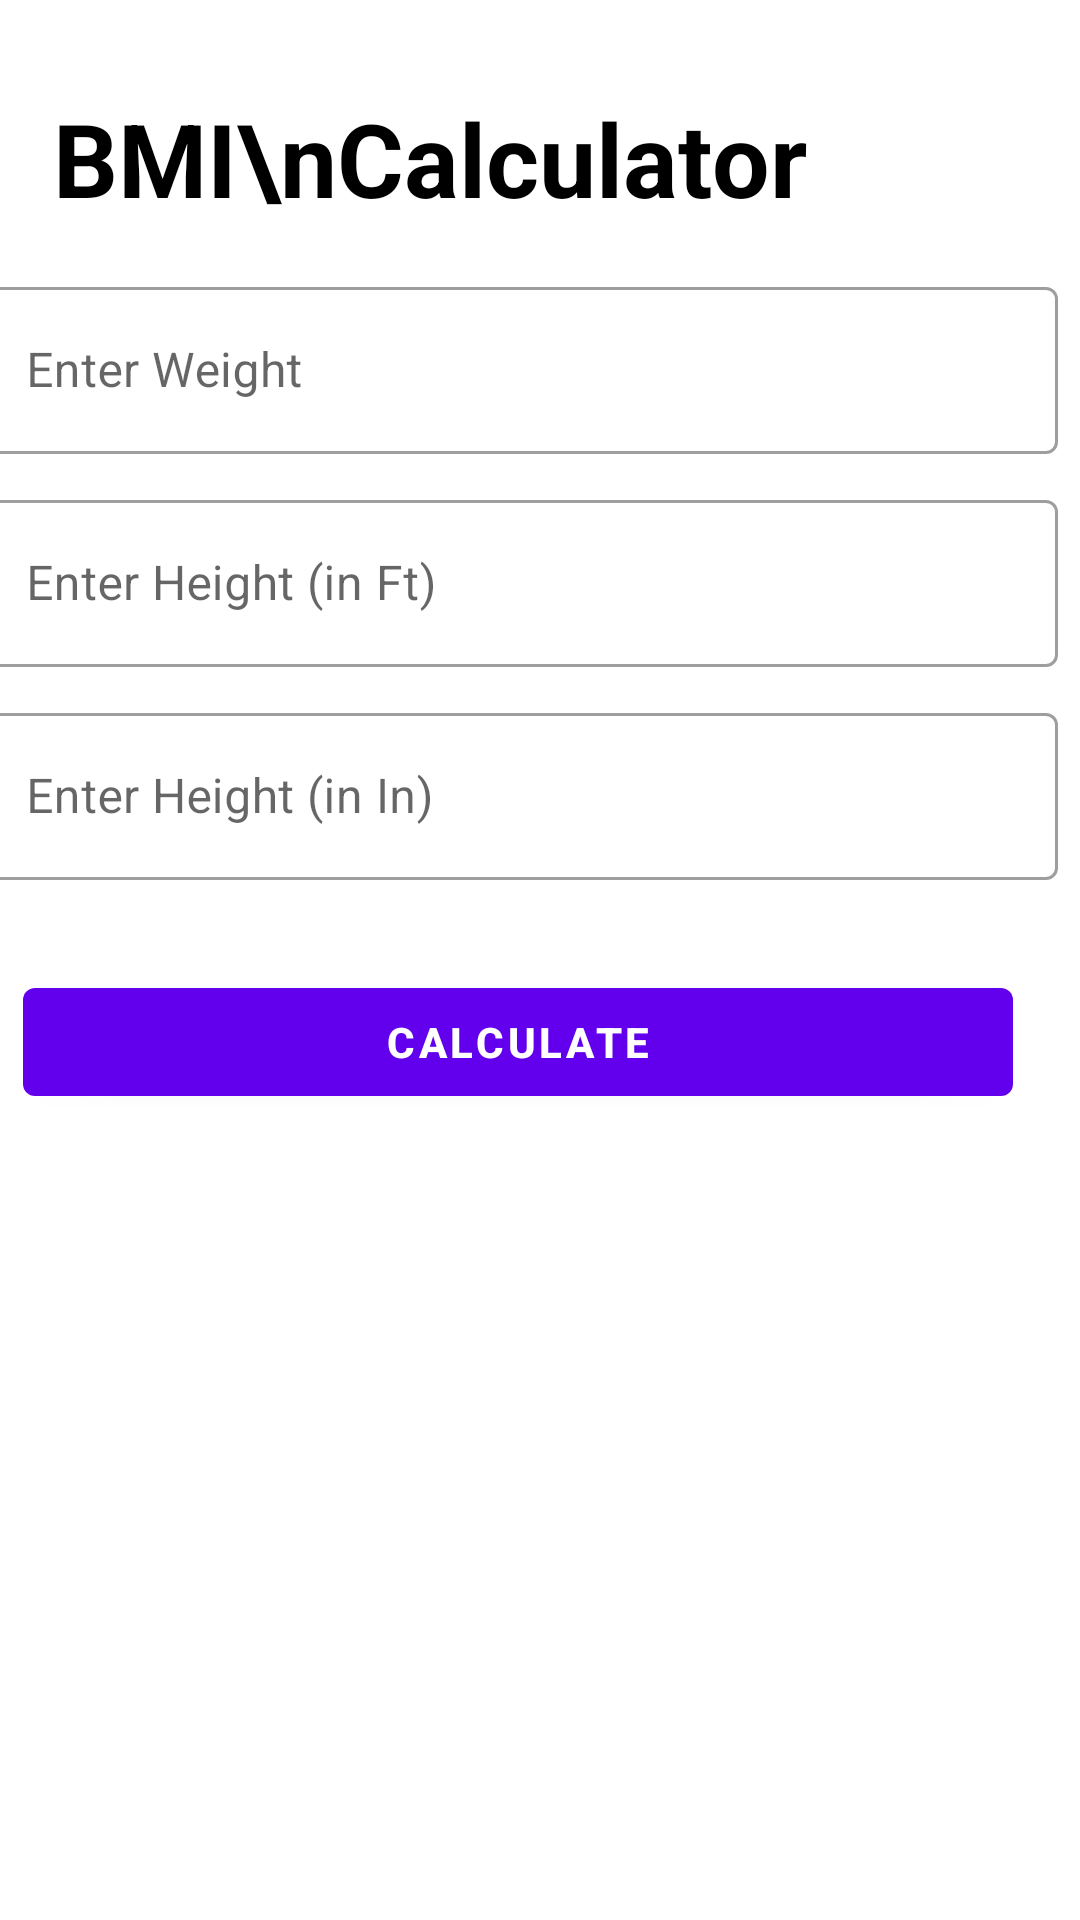

Reconstruct the res/layout file that produces this screen, plus the resources it refers to.
<!-- AndroidManifest.xml: application theme Theme.FancyBMICalculator -->
<!-- res/layout/activity_main.xml -->
<?xml version="1.0" encoding="utf-8"?>
<RelativeLayout xmlns:android="http://schemas.android.com/apk/res/android"
    xmlns:app="http://schemas.android.com/apk/res-auto"
    xmlns:tools="http://schemas.android.com/tools"
    android:layout_width="match_parent"
    android:layout_height="match_parent"
    android:gravity="center_horizontal"
    tools:context=".MainActivity">

    <TextView
        android:id="@+id/logo_txt"
        android:layout_width="wrap_content"
        android:layout_height="wrap_content"
        android:layout_marginLeft="25dp"
        android:layout_marginTop="30dp"

        android:text="BMI\nCalculator"
        android:textColor="@color/black"
        android:textSize="34sp"
        android:textStyle="bold" />

    <com.google.android.material.textfield.TextInputLayout
        android:id="@+id/weight_"
        style="@style/Widget.MaterialComponents.TextInputLayout.OutlinedBox"
        android:layout_width="360dp"
        android:layout_centerHorizontal="true"
        android:layout_height="wrap_content"
        android:layout_below="@id/logo_txt"
        android:layout_marginTop="15dp"
        android:hint="Enter Weight"
        app:boxBackgroundColor="@color/white"
        app:boxBackgroundMode="outline">

        <com.google.android.material.textfield.TextInputEditText
            android:id="@+id/weight"
            android:inputType="number"
            android:layout_width="match_parent"
            android:layout_height="wrap_content" />


    </com.google.android.material.textfield.TextInputLayout>

    <com.google.android.material.textfield.TextInputLayout
        android:id="@+id/ft"
        style="@style/Widget.MaterialComponents.TextInputLayout.OutlinedBox"
        android:layout_width="360dp"
        android:layout_height="wrap_content"
        android:layout_below="@id/weight_"
        android:layout_marginTop="10dp"
        android:layout_centerHorizontal="true"
        android:hint="Enter Height (in Ft)"
        app:boxBackgroundColor="@color/white"
        app:boxBackgroundMode="outline">

        <com.google.android.material.textfield.TextInputEditText
            android:id="@+id/heightft"
            android:inputType="number"
            android:layout_width="match_parent"
            android:layout_height="wrap_content" />


    </com.google.android.material.textfield.TextInputLayout>

    <com.google.android.material.textfield.TextInputLayout
        android:id="@+id/in"
        style="@style/Widget.MaterialComponents.TextInputLayout.OutlinedBox"
        android:layout_width="360dp"
        android:layout_height="wrap_content"
        android:layout_below="@id/ft"
        android:layout_centerHorizontal="true"
        android:layout_marginTop="10dp"
        android:hint="Enter Height (in In)"
        app:boxBackgroundColor="@color/white"
        app:boxBackgroundMode="outline">

        <com.google.android.material.textfield.TextInputEditText
            android:id="@+id/heightin"
            android:inputType="number"
            android:layout_width="match_parent"
            android:layout_height="wrap_content" />


    </com.google.android.material.textfield.TextInputLayout>


    <com.google.android.material.button.MaterialButton
        android:id="@+id/calculate"
        android:layout_width="360dp"
        android:layout_height="wrap_content"
        android:layout_below="@+id/in"
        android:layout_centerInParent="true"
        android:layout_marginRight="30dp"
        android:textStyle="bold"
        android:layout_marginTop="30dp"
        android:text="Calculate" />


    <TextView
        android:id="@+id/result"
        android:layout_below="@+id/calculate"
        android:layout_width="wrap_content"
        android:layout_height="wrap_content"
        android:text="Result"
        android:visibility="gone"
        android:layout_centerHorizontal="true"
        android:layout_marginTop="30dp"
        android:layout_marginLeft="30dp"
        android:textSize="28sp"
        android:textStyle="bold"
        android:textAllCaps="true"
        android:textColor="@color/black"
        />

    <com.airbnb.lottie.LottieAnimationView
        android:id="@+id/animationView"
        android:layout_below="@+id/result"
        android:layout_marginTop="20dp"
        android:layout_centerHorizontal="true"
        android:layout_width="150dp"
        android:layout_height="150dp"
        android:visibility="gone"
        app:lottie_rawRes="@raw/perfect"
        app:lottie_autoPlay="true"
        app:lottie_loop="true"/>


</RelativeLayout>
<!-- resources referenced by this layout -->
<resources>
  <color name="black">#FF000000</color>
  <color name="white">#FFFFFFFF</color>
  <style name="Theme.FancyBMICalculator" parent="Theme.MaterialComponents.DayNight.DarkActionBar">
          
          <item name="colorPrimary">@color/purple_500</item>
          <item name="colorPrimaryVariant">@color/purple_700</item>
          <item name="colorOnPrimary">@color/white</item>
          
          <item name="colorSecondary">@color/teal_200</item>
          <item name="colorSecondaryVariant">@color/teal_700</item>
          <item name="colorOnSecondary">@color/black</item>
          
          <item name="android:statusBarColor">?attr/colorPrimaryVariant</item>
          
      </style>
  <color name="purple_500">#FF6200EE</color>
  <color name="purple_700">#FF3700B3</color>
  <color name="teal_200">#FF03DAC5</color>
  <color name="teal_700">#FF018786</color>
</resources>
